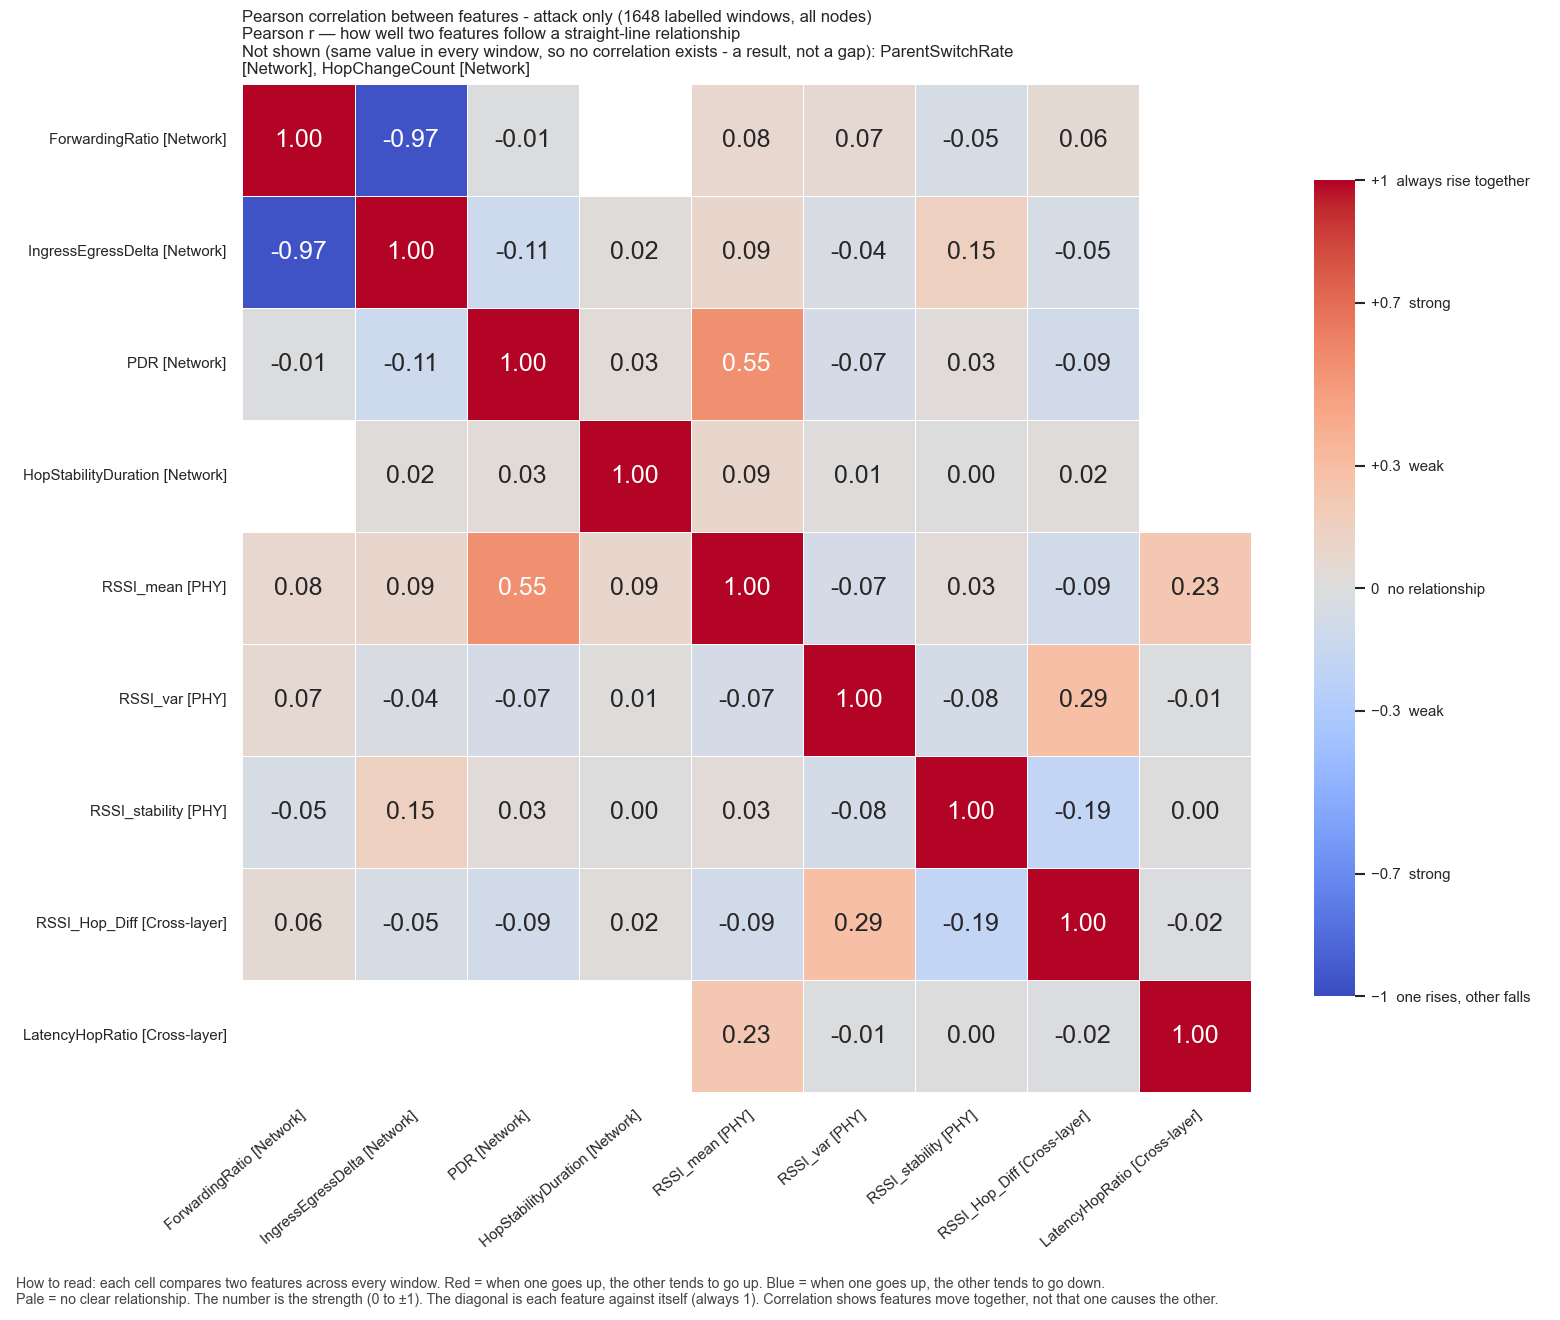

The table this chart was drawn from, first rows:
, ForwardingRatio, IngressEgressDelta, PDR, HopStabilityDuration, RSSI_mean, RSSI_var, RSSI_stability, RSSI_Hop_Diff, LatencyHopRatio
ForwardingRatio, 1.0, -0.968, -0.009563, , 0.07824, 0.06547, -0.0545, 0.05736, 
IngressEgressDelta, -0.968, 1.0, -0.1136, 0.01573, 0.08946, -0.03775, 0.1539, -0.04997, 
PDR, -0.009563, -0.1136, 1.0, 0.03349, 0.5531, -0.06567, 0.0251, -0.08731, 
HopStabilityDuration, , 0.01573, 0.03349, 1.0, 0.08725, 0.008966, 0.0008175, 0.02245, 
RSSI_mean, 0.07824, 0.08946, 0.5531, 0.08725, 1.0, -0.06626, 0.03372, -0.09325, 0.233
RSSI_var, 0.06547, -0.03775, -0.06567, 0.008966, -0.06626, 1.0, -0.07708, 0.2861, -0.01087
RSSI_stability, -0.0545, 0.1539, 0.0251, 0.0008175, 0.03372, -0.07708, 1.0, -0.1854, 0.004919
RSSI_Hop_Diff, 0.05736, -0.04997, -0.08731, 0.02245, -0.09325, 0.2861, -0.1854, 1.0, -0.0209
LatencyHopRatio, , , , , 0.233, -0.01087, 0.004919, -0.0209, 1.0
